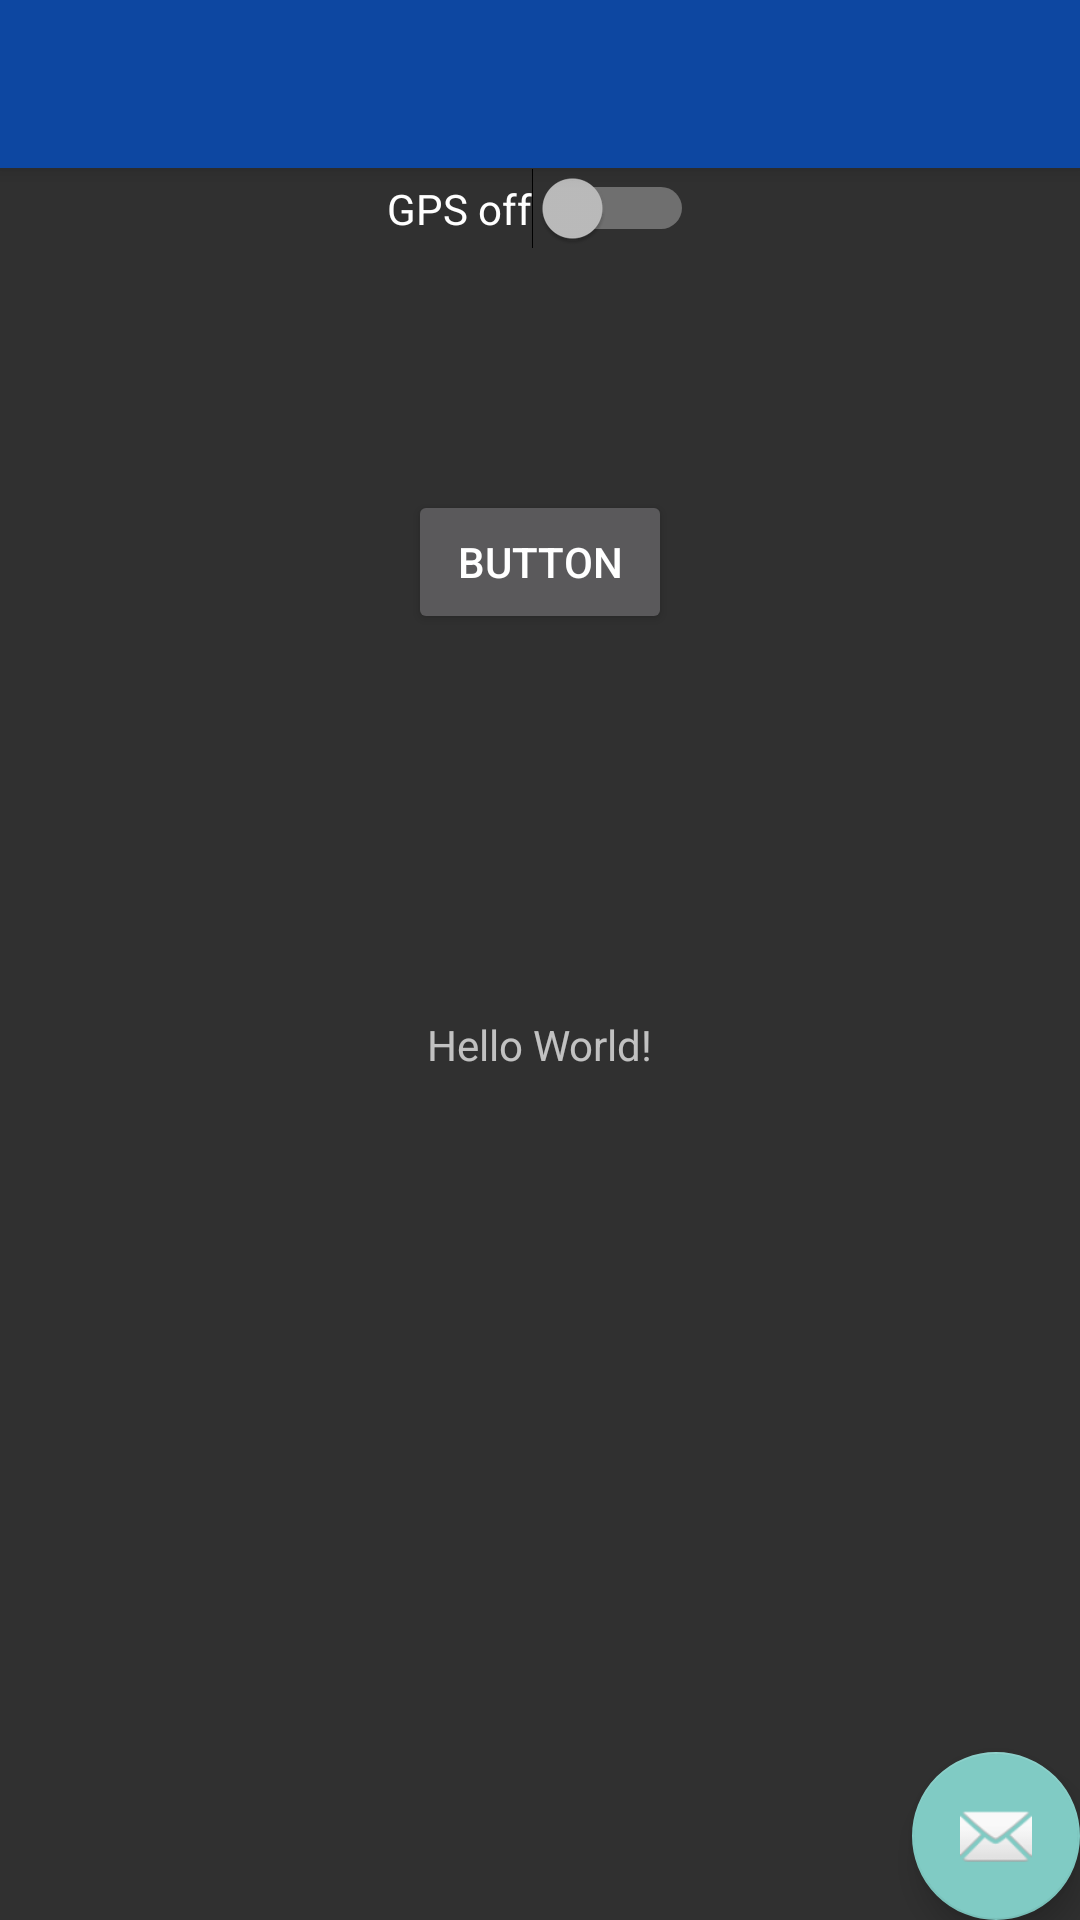

Android layout source for this screen:
<!-- AndroidManifest.xml: activity theme AppTheme.NoActionBar -->
<!-- res/layout/activity_main.xml -->
<?xml version="1.0" encoding="utf-8"?>
<android.support.design.widget.CoordinatorLayout xmlns:android="http://schemas.android.com/apk/res/android"
    xmlns:app="http://schemas.android.com/apk/res-auto"
    xmlns:tools="http://schemas.android.com/tools"
    android:layout_width="match_parent"
    android:layout_height="match_parent"
    tools:context="se.typecode.android.test.gpsapp.MainActivity">

    <android.support.design.widget.AppBarLayout
        android:layout_width="match_parent"
        android:layout_height="wrap_content"
        android:theme="@style/AppTheme.AppBarOverlay">

        <android.support.v7.widget.Toolbar
            android:id="@+id/toolbar"
            android:layout_width="match_parent"
            android:layout_height="?attr/actionBarSize"
            android:background="@color/primaryColor"
            app:popupTheme="@style/AppTheme.PopupOverlay" />

    </android.support.design.widget.AppBarLayout>

    <include layout="@layout/content_main" />

    <android.support.design.widget.FloatingActionButton
        android:id="@+id/fab"
        android:layout_width="wrap_content"
        android:layout_height="wrap_content"
        android:layout_gravity="bottom|end"
        android:layout_margin="@dimen/fab_margin"
        app:srcCompat="@android:drawable/ic_dialog_email" />

</android.support.design.widget.CoordinatorLayout>
<!-- res/layout/content_main.xml (included above) -->
<?xml version="1.0" encoding="utf-8"?>
<android.support.constraint.ConstraintLayout xmlns:android="http://schemas.android.com/apk/res/android"
    xmlns:app="http://schemas.android.com/apk/res-auto"
    xmlns:tools="http://schemas.android.com/tools"
    android:layout_width="match_parent"
    android:layout_height="match_parent"

    app:layout_behavior="@string/appbar_scrolling_view_behavior"
    tools:context="se.typecode.android.test.gpsapp.MainActivity"
    tools:showIn="@layout/activity_main">

    <TextView
        android:id="@+id/textview1"
        android:layout_width="wrap_content"
        android:layout_height="wrap_content"
        android:text="Hello World!"
        app:layout_constraintBottom_toBottomOf="parent"
        app:layout_constraintLeft_toLeftOf="parent"
        app:layout_constraintRight_toRightOf="parent"
        app:layout_constraintTop_toTopOf="parent" />

    <Switch
        android:id="@+id/switch1"
        android:layout_width="wrap_content"
        android:layout_height="wrap_content"
        android:text="@string/gps_off"
        app:layout_constraintBottom_toBottomOf="parent"
        app:layout_constraintLeft_toLeftOf="parent"
        app:layout_constraintRight_toRightOf="parent"
        app:layout_constraintTop_toTopOf="parent"
        app:layout_constraintVertical_bias="0.0" />

    <Button
        android:id="@+id/button"
        android:layout_width="wrap_content"
        android:layout_height="wrap_content"
        android:text="Button"
        android:onClick="startDataActivity"
        tools:layout_editor_absoluteX="148dp"
        tools:layout_editor_absoluteY="162dp"
        app:layout_constraintBottom_toBottomOf="parent"
        app:layout_constraintLeft_toLeftOf="parent"
        app:layout_constraintRight_toRightOf="parent"
        app:layout_constraintTop_toTopOf="parent"

        app:layout_constraintVertical_bias="0.2"




        />


</android.support.constraint.ConstraintLayout>
<!-- resources referenced by this layout -->
<resources>
  <color name="primaryColor">#0d47a1</color>
  <string name="gps_off">GPS off</string>
  <style name="AppTheme.AppBarOverlay" parent="ThemeOverlay.AppCompat.Dark.ActionBar" />
  <style name="AppTheme.PopupOverlay" parent="ThemeOverlay.AppCompat.Light" />
  <style name="AppTheme.NoActionBar" parent="Theme.AppCompat.NoActionBar">
          <item name="windowActionBar">false</item>
          <item name="windowNoTitle">true</item>
      </style>
</resources>
